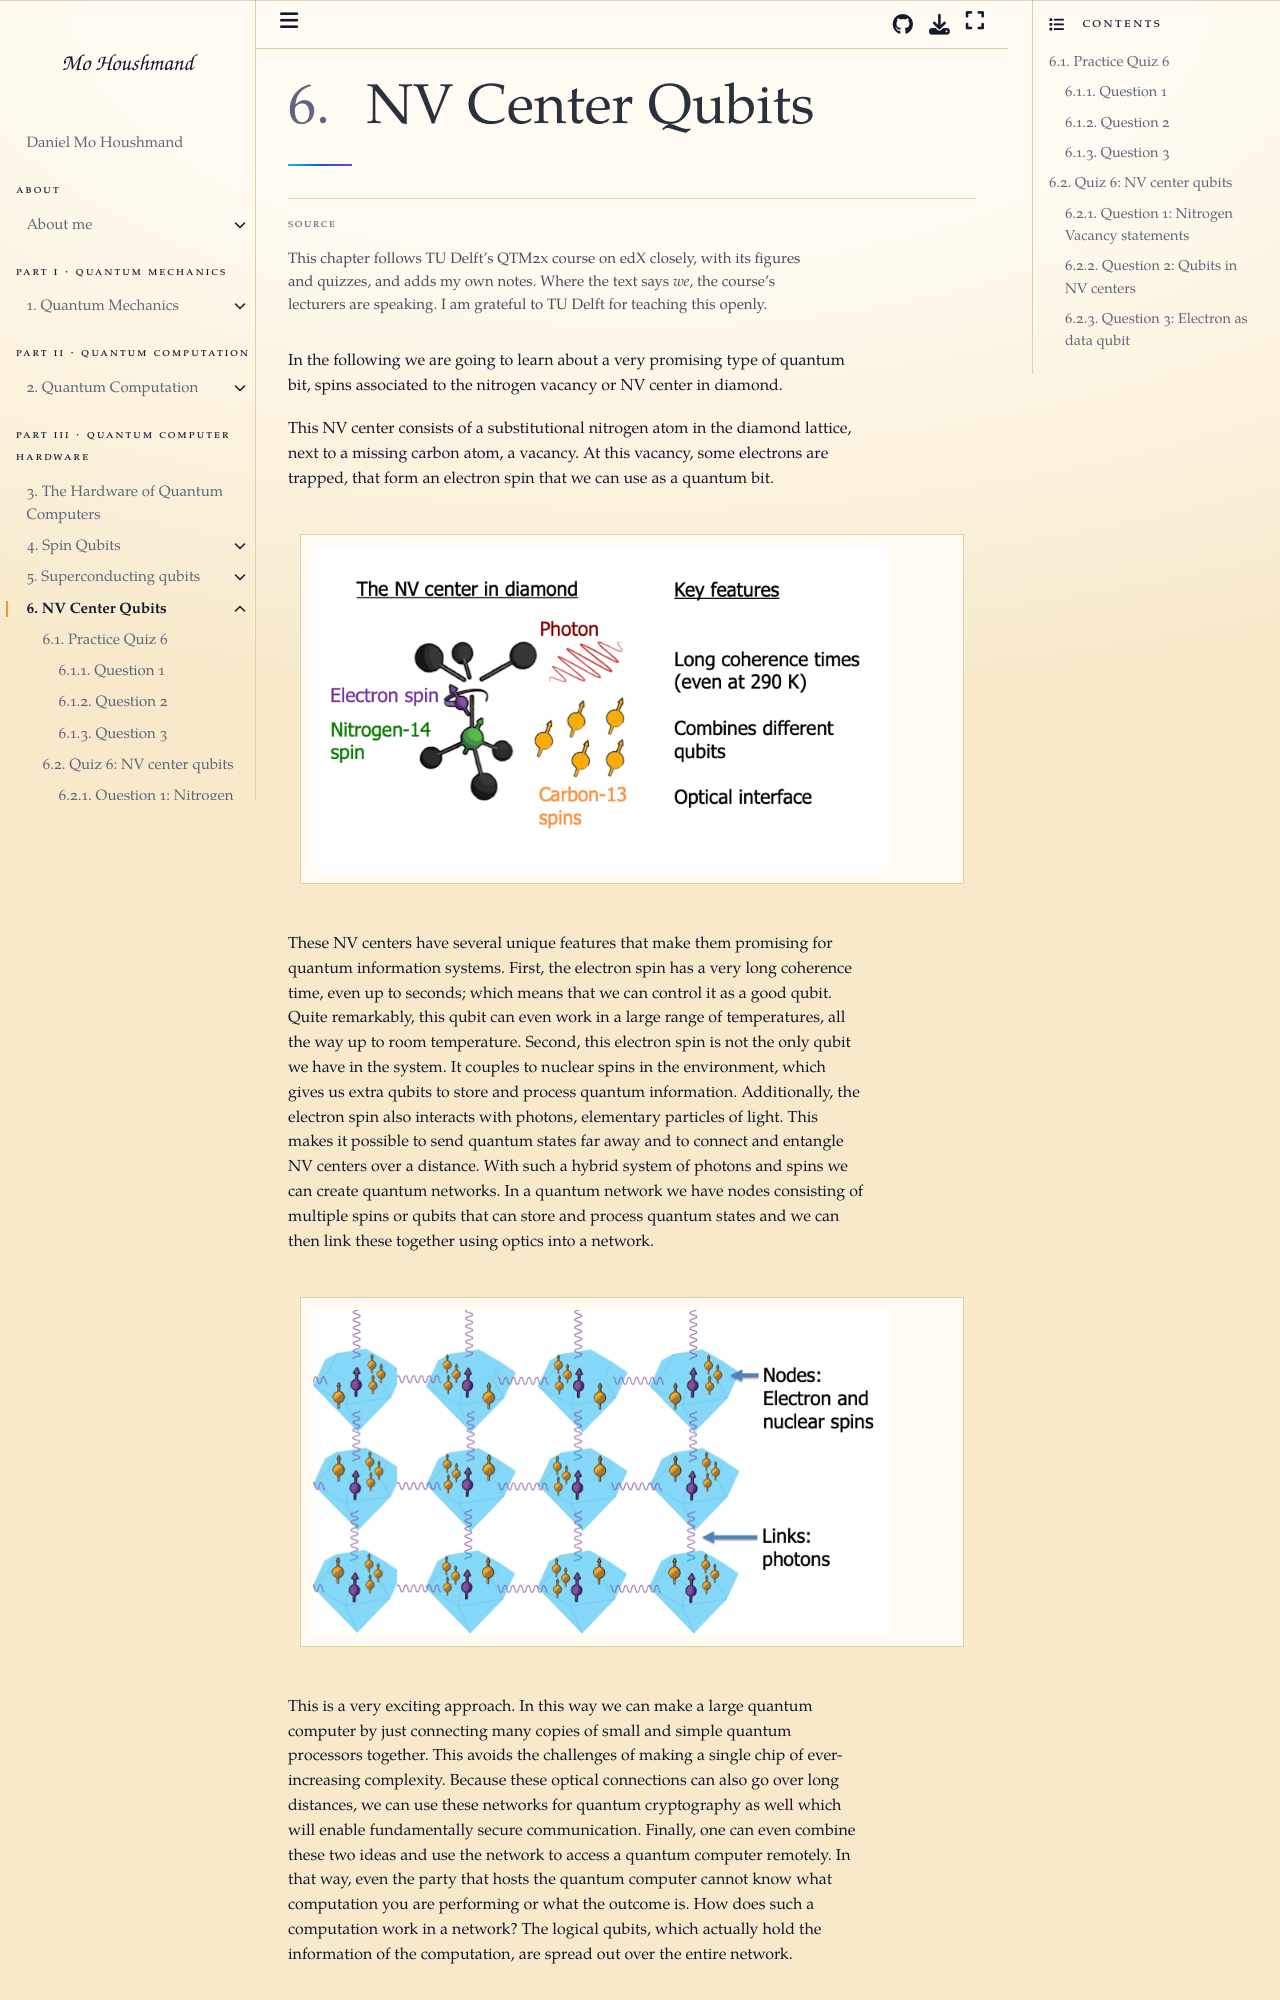

repository: MoHoushmand/mo · page: quantum_computers/nv_center_qubits/nv_center_qubits.html · generator: jekyll

# NV Center Qubits

In the following we are going to learn about a very promising type of quantum bit,
spins associated to the nitrogen vacancy or NV center in diamond.

This NV center consists of a substitutional nitrogen atom in the diamond lattice,
next to a missing carbon atom, a vacancy. At this vacancy, some electrons are trapped, that form an electron spin that we can use as a quantum bit.

```{grid-item-card}
:shadow: md

![Quantum Ne](../qc_img/gfx3/m3p2.png)
```

These NV centers have several unique features that make them promising for quantum information systems. First, the electron spin has a very long coherence time, even up to seconds; which means that we can control it as a good qubit. Quite remarkably, this qubit can even work in a large range of temperatures, all the way up to room temperature.
Second, this electron spin is not the only qubit we have in the system. It couples to nuclear spins in the environment, which gives us extra qubits to store and process quantum information. Additionally, the electron spin also interacts with photons, elementary particles of light. This makes it possible to send quantum states far away and to connect and entangle NV centers over a distance. With such a hybrid system of photons and spins we can create quantum networks. In a quantum network we have nodes consisting of multiple spins or qubits that can store and process quantum states and we can then link these together using optics into a network.

```{grid-item-card}
:shadow: md

![Quantum Ne](../qc_img/gfx3/m3p3.png)
```
